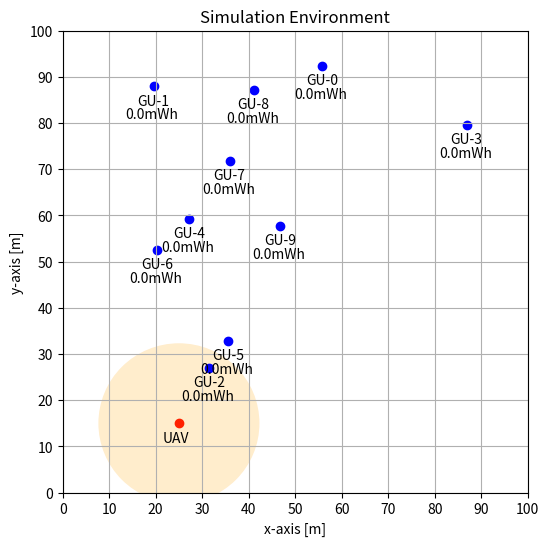

This chart was generated by the following Python code:
import numpy as np
import matplotlib.pyplot as plt
from matplotlib.patches import Ellipse
import matplotlib.patches as mpatches
from scipy.spatial import distance_matrix

#intial parameter
NUM_GU = 10  # number of ground users

X_MIN = 0  # minimum x-axis [meter]
X_MAX = 100  # maximum x-axis [meter]
Y_MIN = 0  # minimum y-axis [meter]
Y_MAX = 100  # maximum y-axis [mseter]

UAV_ALTITUDE = 10  # altitude of uav [meter]
MAX_BEAM_ANGLE = 60  # maximum beamforming angle [degree]

# maximum beamforming diameter [meter]
MAX_BEAM_DIAMETER = 2*UAV_ALTITUDE*np.tan(MAX_BEAM_ANGLE*np.pi/180)


X_GRID = 10  # number of x grid
Y_GRID = 10  # number of y grid


UAV_TX_POWER = 30  # uav's transmit power in [dBm]

#initial variables
t = 0  # time [seconds]

gu_bat = np.zeros((NUM_GU,)) # battery of ground user [mWh]

#generate variables
# generate ground user location randomly x,y,z [meters]
gu_x = np.random.uniform(low=X_MIN, high=X_MAX, size=(NUM_GU,))
gu_y = np.random.uniform(low=Y_MIN, high=Y_MAX, size=(NUM_GU,))
gu_z = np.zeros((NUM_GU,))

# print
gu_x, gu_y, gu_z

# generate meshgrid
tmp_x = np.linspace(X_MIN + X_GRID/2,X_MAX-X_GRID/2,X_GRID)
tmp_y = np.linspace(Y_MIN + Y_GRID/2,Y_MAX-Y_GRID/2,Y_GRID)
GRID = np.array(np.meshgrid(tmp_x, tmp_y))

GRID

# generate uav location

uav_x_pos = 1  # x position of uav 0,1,...,GRID_SIZE-1
uav_y_pos = 2  # y position of uav 0,1,...,GRID_SIZE-1

uav_x = GRID[0, uav_x_pos, uav_y_pos]
uav_y = GRID[1, uav_x_pos, uav_y_pos]
uav_z = UAV_ALTITUDE  # uav's altitude [meter]


# print
uav_x, uav_y, uav_z

fig, ax = plt.subplots(figsize=(6, 6))


plt.scatter(x=uav_x, y=uav_y, c="red")
plt.text(x=uav_x - 3.5, y=uav_y - 4, s=f"UAV")
beam_circle = Ellipse(
    xy=(uav_x, uav_y),
    width=MAX_BEAM_DIAMETER,
    height=MAX_BEAM_DIAMETER,
    angle=0,
    edgecolor="none",
    facecolor="orange",
    alpha=0.2,
)
uav_beam = ax.add_patch(beam_circle)


for i in range(NUM_GU):
    plt.scatter(x=gu_x[i], y=gu_y[i], c="blue")
    plt.text(x=gu_x[i] - 3.5, y=gu_y[i] - 4, s=f"GU-{i}")
    plt.text(x=gu_x[i] - 6, y=gu_y[i] - 7, s=f"{gu_bat[i]}mWh")


plt.xlabel("x-axis [m]")
plt.ylabel("y-axis [m]")
plt.title("Simulation Environment")
plt.xticks(np.arange(X_MIN, X_MAX + 1, X_GRID))
plt.yticks(np.arange(Y_MIN, Y_MAX + 1, Y_GRID))
plt.xlim(X_MIN, X_MAX)
plt.ylim(Y_MIN, Y_MAX)
plt.grid()
plt.show()

print(MAX_BEAM_DIAMETER)
print(gu_x)
print(gu_y)
print(gu_z)
for k in range(10):
    print(gu_x[k])

